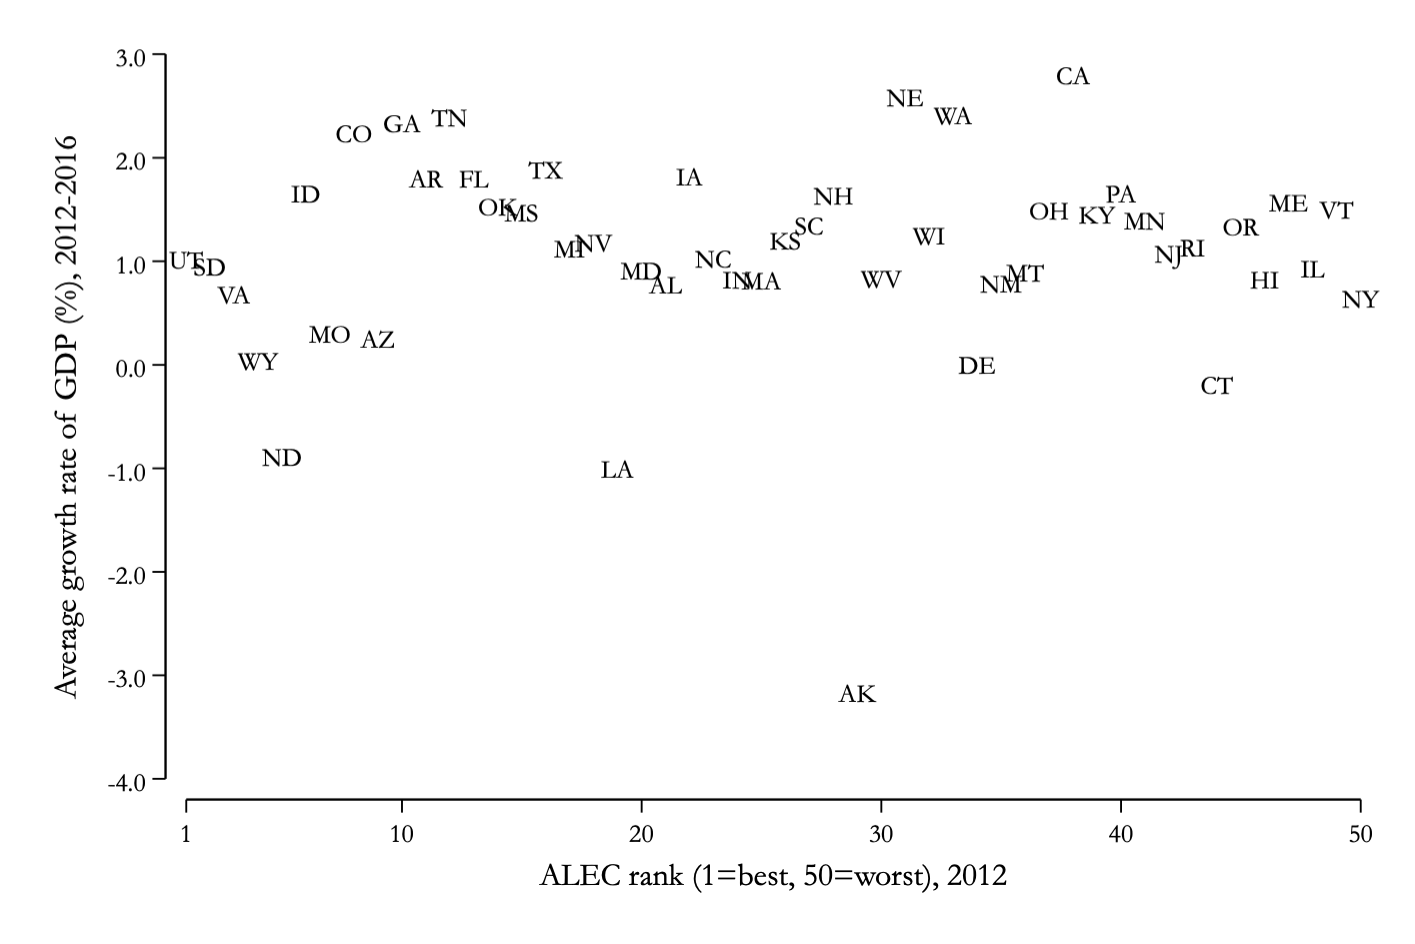

The table this chart was drawn from, first rows:
growth, alec_rank, state
-3.145, 29, AK
0.8027, 21, AL
1.83, 11, AR
0.2828, 9, AZ
2.819, 38, CA
2.263, 8, CO
-0.162, 44, CT
0.03317, 34, DE
1.828, 13, FL
2.364, 10, GA
0.8512, 46, HI
1.847, 22, IA
1.687, 6, ID
0.9575, 48, IL
0.8531, 24, IN
1.233, 26, KS
1.481, 39, KY
-0.9754, 19, LA
0.845, 25, MA
0.939, 20, MD
1.6, 47, ME
1.147, 17, MI
1.427, 41, MN
0.3327, 7, MO
1.495, 15, MS
0.9212, 36, MT
1.051, 23, NC
-0.8614, 5, ND
2.609, 31, NE
1.659, 28, NH
1.108, 42, NJ
0.8131, 35, NM
1.214, 18, NV
0.6637, 50, NY
1.515, 37, OH
1.558, 14, OK
1.361, 45, OR
1.687, 40, PA
1.16, 43, RI
1.376, 27, SC
0.978, 2, SD
2.42, 12, TN
1.911, 16, TX
1.048, 1, UT
0.7068, 3, VA
1.529, 49, VT
2.441, 33, WA
1.276, 32, WI
0.8657, 30, WV
0.06762, 4, WY
